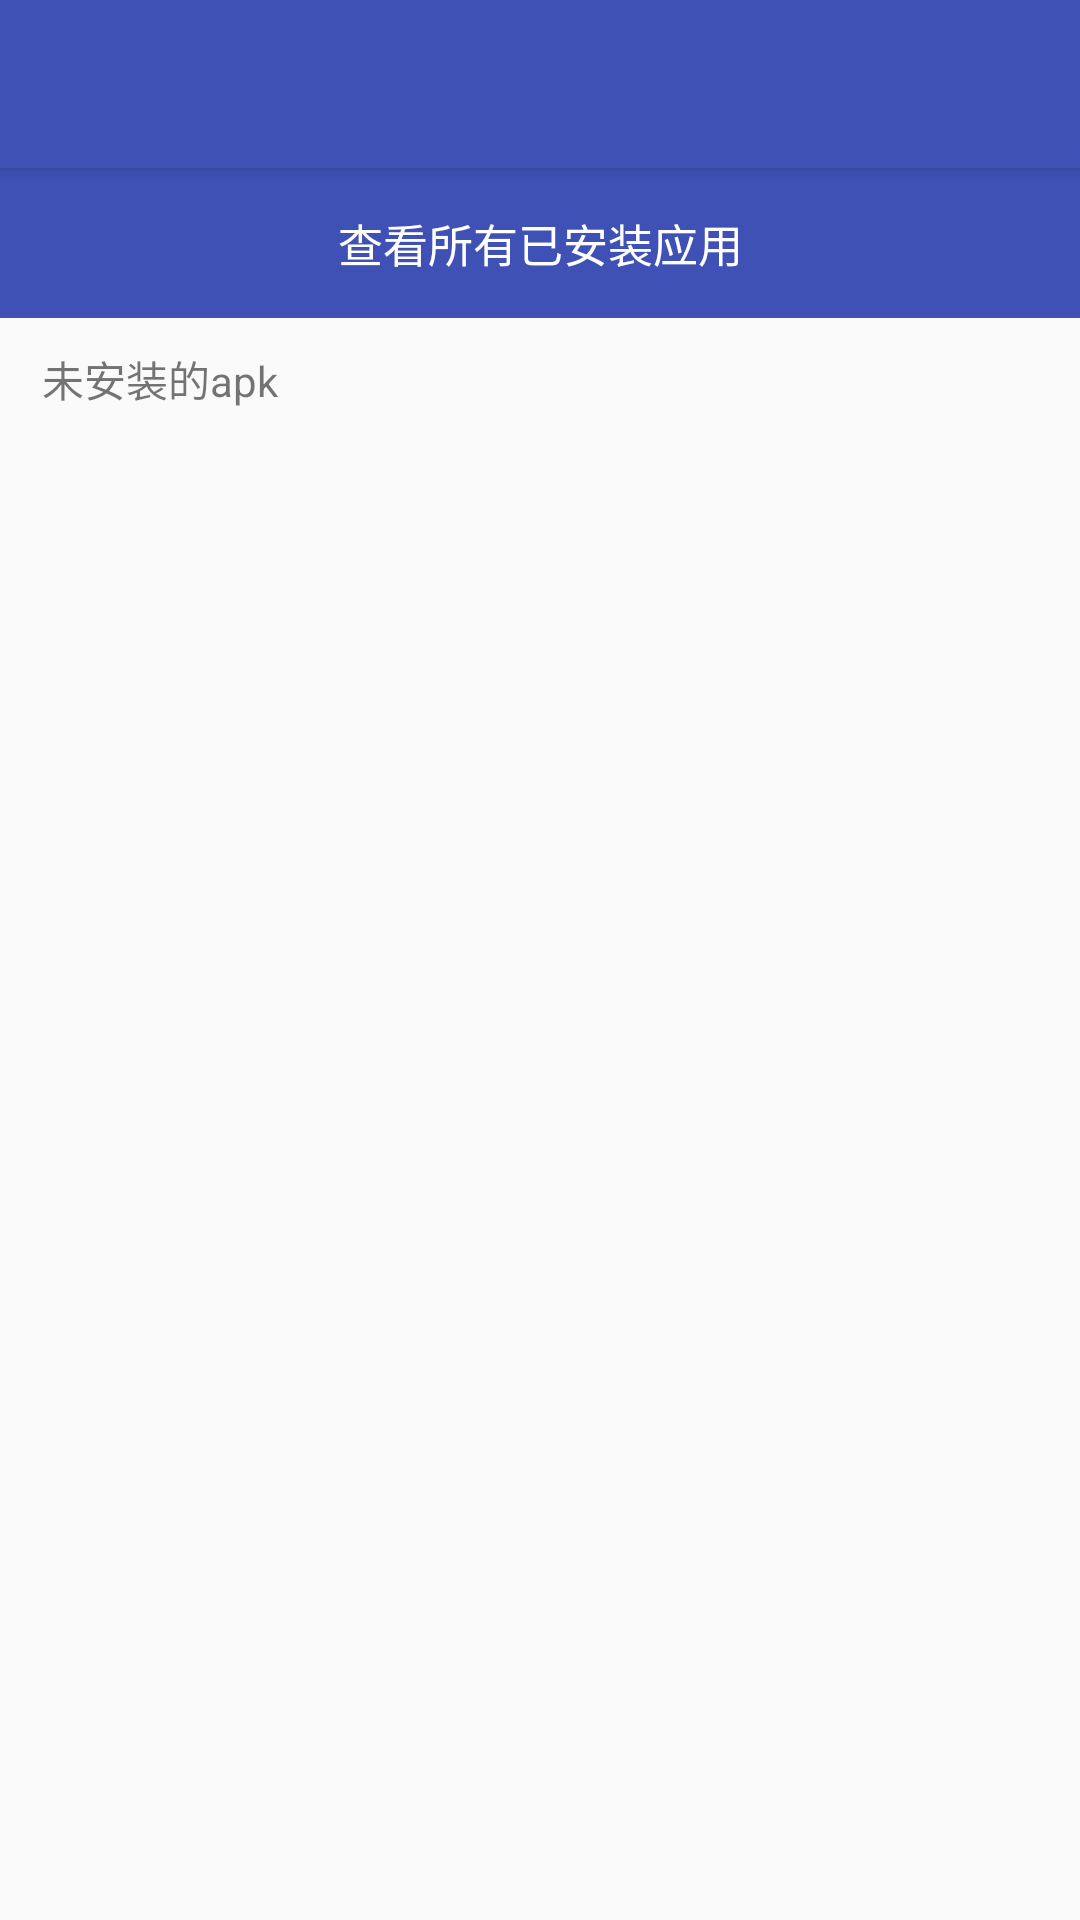

Produce the Android XML layout that renders to this screen, including the resource entries it uses.
<!-- AndroidManifest.xml: activity theme AppBaseTheme -->
<!-- res/layout/activity_application_manager.xml -->
<?xml version="1.0" encoding="utf-8"?>
<RelativeLayout xmlns:android="http://schemas.android.com/apk/res/android"
    xmlns:app="http://schemas.android.com/apk/res-auto"
    xmlns:tools="http://schemas.android.com/tools"
    android:layout_width="match_parent"
    android:layout_height="match_parent">

    <android.support.v7.widget.Toolbar xmlns:android="http://schemas.android.com/apk/res/android"
        android:id="@+id/toolbar"
        android:layout_width="match_parent"
        android:layout_height="wrap_content"
        android:background="?attr/colorPrimary"
        android:elevation="4dp"
        android:title="垃圾清理"
        app:titleTextColor="@android:color/white" />

    <TextView
        android:id="@+id/text_check_all_application"
        android:layout_width="match_parent"
        android:layout_height="50dp"
        android:layout_below="@id/toolbar"
        android:background="@color/colorPrimary"
        android:gravity="center"
        android:text="查看所有已安装应用"
        android:textColor="@color/white"
        android:textSize="15sp" />

    <TextView
        android:id="@+id/text_uninstall_apk"
        android:layout_width="match_parent"
        android:layout_height="wrap_content"
        android:layout_below="@id/text_check_all_application"
        android:paddingLeft="14dp"
        android:paddingTop="10dp"
        android:text="未安装的apk" />

    <android.support.v7.widget.RecyclerView
        android:id="@+id/recycler_all_apk"
        android:layout_width="match_parent"
        android:layout_height="match_parent"
        android:layout_below="@id/text_check_all_application"
        android:layout_marginTop="20dp"
        tools:listitem="@layout/item_app_info_application_manager" />

    <ProgressBar
        android:id="@+id/progress"
        android:layout_width="40dp"
        android:layout_height="40dp"
        android:layout_centerInParent="true"
        android:visibility="gone" />

</RelativeLayout>
<!-- res/layout/item_app_info_application_manager.xml (included above) -->
<?xml version="1.0" encoding="utf-8"?>
<RelativeLayout xmlns:android="http://schemas.android.com/apk/res/android"
    xmlns:tools="http://schemas.android.com/tools"
    android:layout_width="match_parent"
    android:layout_height="70dp">

    <ImageView
        android:id="@+id/app_icon"
        android:layout_width="40dp"
        android:layout_height="40dp"
        android:layout_centerVertical="true"
        android:layout_marginLeft="@dimen/item_app_info_left"
        android:scaleType="centerCrop"
        android:src="@mipmap/ic_launcher" />


    <TextView
        android:id="@+id/app_name_txt"
        android:layout_width="wrap_content"
        android:layout_height="wrap_content"
        android:layout_centerVertical="true"
        android:layout_marginLeft="14dp"
        android:layout_toLeftOf="@id/flow_number_txt"
        android:layout_toRightOf="@id/app_icon"
        android:textSize="15sp"
        tools:text="Keep" />

</RelativeLayout>
<!-- resources referenced by this layout -->
<resources>
  <color name="colorPrimary">#3F51B5</color>
  <color name="white">#FFFFFF</color>
  <dimen name="item_app_info_left">16dp</dimen>
  <style name="AppBaseTheme" parent="Theme.AppCompat.Light.NoActionBar">
          <item name="colorPrimary">@color/colorPrimary</item>
          <item name="colorPrimaryDark">@color/colorPrimaryDark</item>
          <item name="colorAccent">@color/colorAccent</item>
      </style>
  <color name="colorPrimaryDark">#303F9F</color>
  <color name="colorAccent">#FF4081</color>
</resources>
